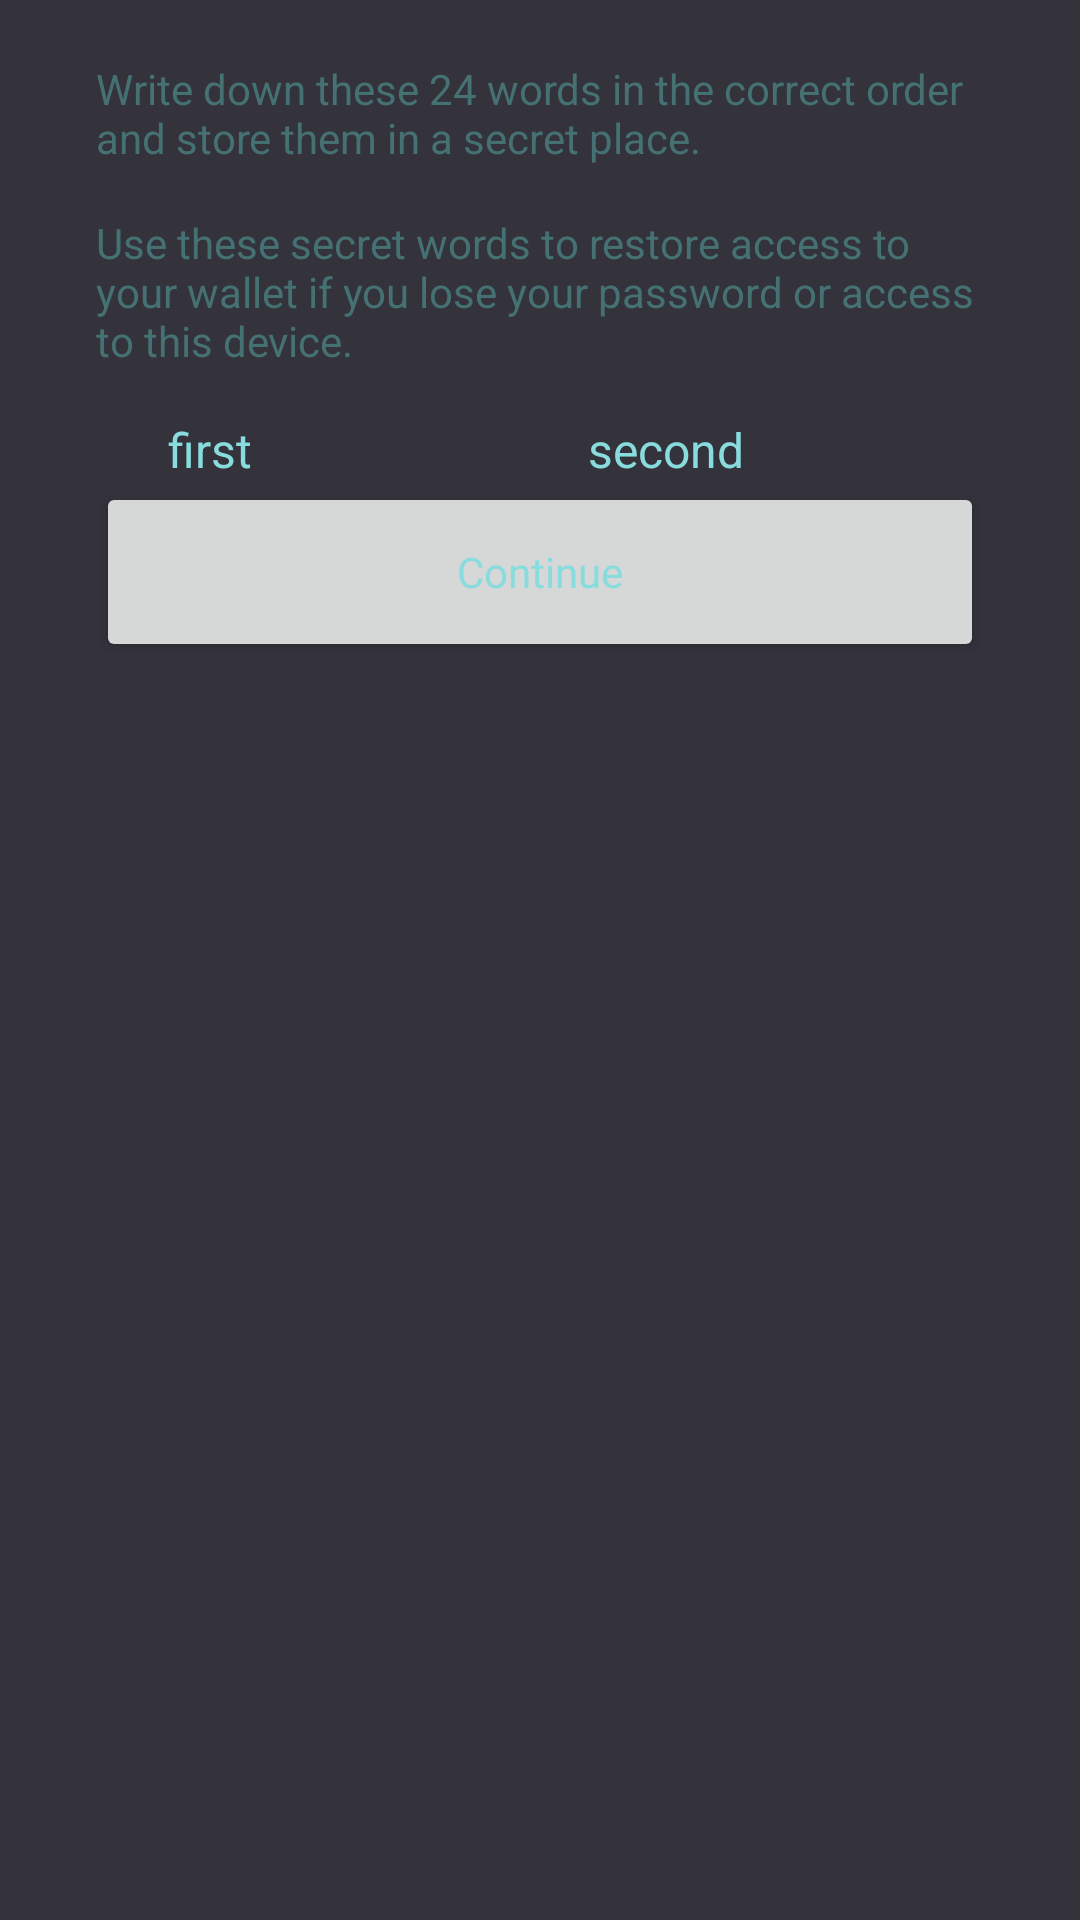

Here is an Android app screen rendered from its layout file. Give the layout XML and the strings, colors and styles it references.
<!-- AndroidManifest.xml: application theme Theme.Walletv1 -->
<!-- res/layout/activity_mnemonic.xml -->
<?xml version="1.0" encoding="utf-8"?>
<ScrollView xmlns:android="http://schemas.android.com/apk/res/android"
    xmlns:app="http://schemas.android.com/apk/res-auto"
    xmlns:tools="http://schemas.android.com/tools"
    android:layout_width="match_parent"
    android:layout_height="match_parent">

    <androidx.constraintlayout.widget.ConstraintLayout
        android:layout_width="match_parent"
        android:layout_height="match_parent"
        android:background="#34333C"
        tools:context="com.origindev.bglwallet.MnemonicActivity">

        <TextView
            android:id="@+id/first_intro_mnemonic_text_view"
            android:layout_width="0dp"
            android:layout_height="wrap_content"
            android:layout_marginStart="32dp"
            android:layout_marginTop="20dp"
            android:layout_marginEnd="32dp"
            android:text="@string/first_text_intro"
            android:textColor="@color/colorTextHistoryItem"
            app:layout_constraintEnd_toEndOf="parent"
            app:layout_constraintStart_toStartOf="parent"
            app:layout_constraintTop_toTopOf="parent" />

        <TextView
            android:id="@+id/second_intro_mnemonic_text_view"
            android:layout_width="0dp"
            android:layout_height="wrap_content"
            android:layout_marginStart="32dp"
            android:layout_marginTop="16dp"
            android:layout_marginEnd="32dp"
            android:text="@string/second_text_intro"
            android:textColor="@color/colorTextHistoryItem"
            app:layout_constraintEnd_toEndOf="parent"
            app:layout_constraintStart_toStartOf="parent"
            app:layout_constraintTop_toBottomOf="@+id/first_intro_mnemonic_text_view" />

        <TextView
            android:id="@+id/first_column_mnemonic_words"
            android:layout_width="wrap_content"
            android:layout_height="wrap_content"
            android:layout_marginStart="56dp"
            android:layout_marginTop="16dp"
            android:lineSpacingExtra="6sp"
            android:text="first"
            android:textColor="@color/colorPrimary"
            android:textSize="16sp"
            app:layout_constraintHorizontal_bias="0.0"
            app:layout_constraintStart_toStartOf="parent"
            app:layout_constraintTop_toBottomOf="@+id/second_intro_mnemonic_text_view" />

        <TextView
            android:id="@+id/second_column_mnemonic_words"
            android:layout_width="wrap_content"
            android:layout_height="wrap_content"
            android:lineSpacingExtra="6sp"
            android:text="second"
            android:textColor="@color/colorPrimary"
            android:textSize="16sp"
            app:layout_constraintEnd_toEndOf="parent"
            app:layout_constraintStart_toEndOf="@+id/first_column_mnemonic_words"
            app:layout_constraintTop_toTopOf="@+id/first_column_mnemonic_words" />

        <Button
            android:id="@+id/continue_button"
            android:layout_width="296dp"
            android:layout_height="60dp"
            android:text="Continue"
            android:textColor="@color/colorPrimary"
            app:layout_constraintEnd_toEndOf="parent"
            app:layout_constraintStart_toStartOf="parent"
            app:layout_constraintTop_toBottomOf="@+id/first_column_mnemonic_words" />

    </androidx.constraintlayout.widget.ConstraintLayout>
</ScrollView>
<!-- resources referenced by this layout -->
<resources>
  <color name="colorPrimary">#89DCDD</color>
  <color name="colorTextHistoryItem">#457172</color>
  <string name="first_text_intro">Write down these 24 words in the correct order and store them in a secret place.</string>
  <string name="second_text_intro">Use these secret words to restore access to your wallet if you lose your password or access to this device.</string>
  <style name="Theme.Walletv1" parent="Theme.MaterialComponents.DayNight.DarkActionBar">
          
          <item name="colorPrimary">@color/colorPrimary</item>
          <item name="colorPrimaryVariant">#c8c8c8</item>
          <item name="colorOnPrimary">#212028</item>
          <item name="android:windowBackground">@drawable/background_windows</item>
          
          <item name="colorSecondary">#42414B</item>
          <item name="colorSecondaryVariant">@color/teal_700</item>
          <item name="colorOnSecondary">@color/black</item>
          
          <item name="android:statusBarColor" tools:targetApi="l">@color/colorPrimary</item>
          
          <item name="fontFamily">@font/poppins_semi_bold</item>
          <item name="android:textAllCaps">false</item>
          <item name="actionBarStyle">@style/Theme.Walletv1.ActionBar</item>
      </style>
  <!-- drawable background_windows (drawable) -->
  <?xml version="1.0" encoding="utf-8"?>
  <shape xmlns:android="http://schemas.android.com/apk/res/android" android:shape="rectangle">
      <solid android:color="@color/windowBackground"/>
  </shape>
  <color name="teal_700">#FF018786</color>
  <color name="black">#FF000000</color>
  <style name="Theme.Walletv1.ActionBar" parent="@style/Widget.MaterialComponents.ActionBar.Solid">
          <item name="android:solidColor">@color/colorPrimary</item>
      </style>
  <color name="windowBackground">#34333C</color>
</resources>
